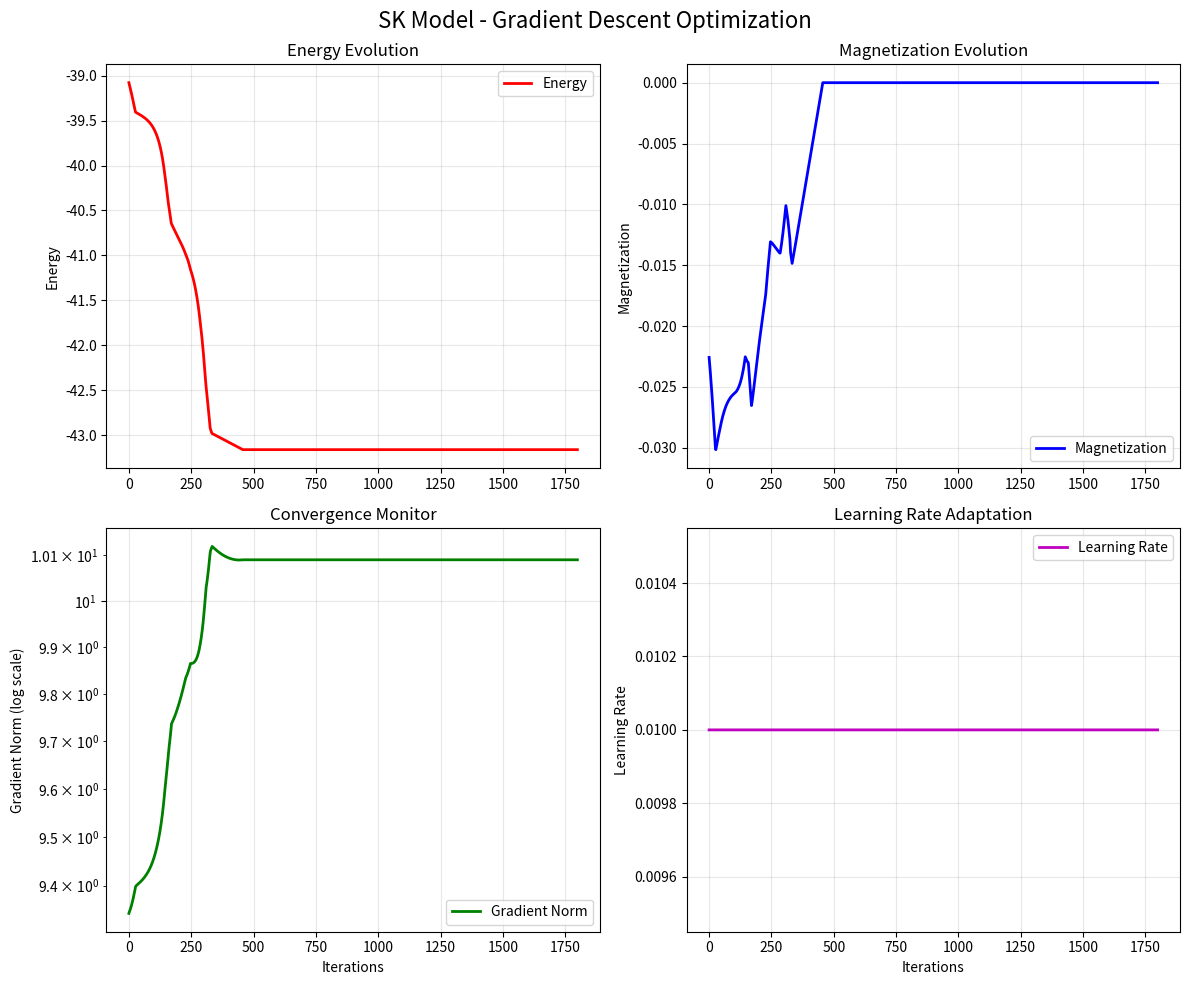
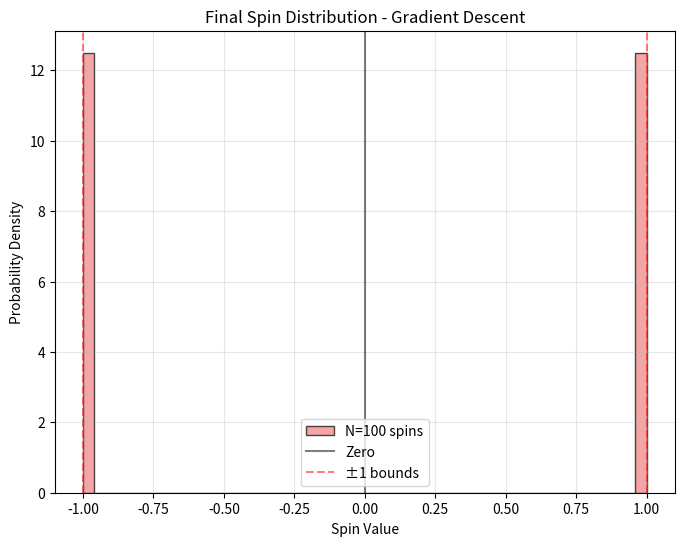
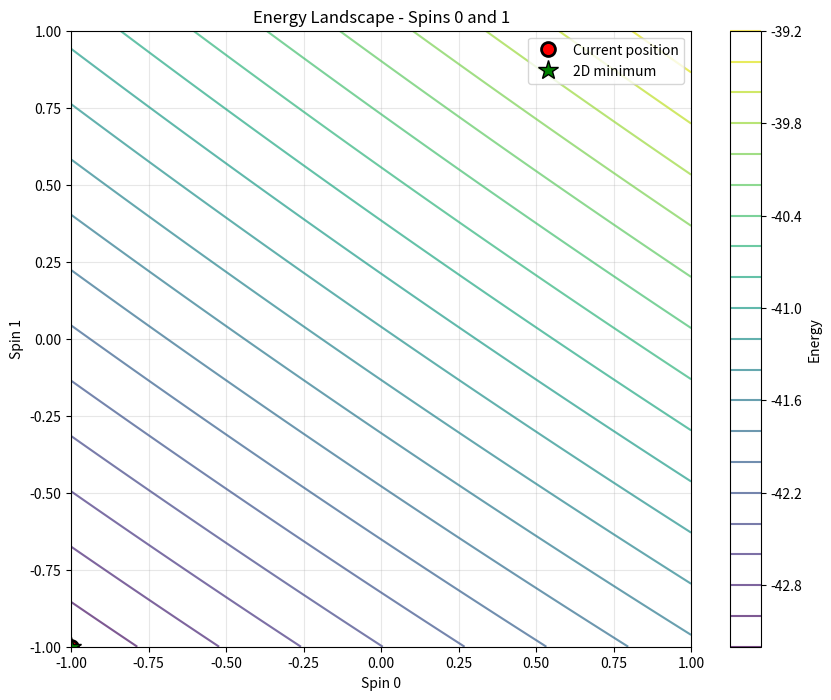

These charts were generated, in order, by the following Python code:
#!/usr/bin/env python3
"""
SK (Sherrington-Kirkpatrick) Spin Glass Model - Gradient Descent Optimization
============================================================================

This script implements the SK spin glass model using gradient descent optimization.
The energy landscape is explored by following the negative gradient, with momentum
and adaptive learning rate for improved convergence.

Key Features:
- Continuous spins with gradient-based optimization
- Momentum acceleration for faster convergence
- Adaptive learning rate based on gradient norm
- Energy landscape visualization
- Convergence monitoring

Author: Based on numpy and matplotlib
"""

import numpy as np
import matplotlib.pyplot as plt
import time

# =============================================================================
# MODEL PARAMETERS
# =============================================================================
N = 100                    # Number of spins in the system
learning_rate = 0.01       # Initial learning rate for gradient descent
num_steps = 2000           # Total number of optimization steps
equilibration = 200        # Number of steps before data collection
seed = 42                  # Random seed for reproducibility
momentum = 0.9             # Momentum parameter (0 = no momentum, 1 = full momentum)

# Random number generator with fixed seed
rng = np.random.default_rng(seed)

# =============================================================================
# SYSTEM INITIALIZATION FUNCTIONS
# =============================================================================

def initialize_sk_system(N):
    """
    Initialize the SK spin glass system for gradient descent optimization.
    
    Parameters:
    -----------
    N : int
        Number of spins in the system
        
    Returns:
    --------
    spins : numpy.ndarray
        Initial continuous spin configuration in [-1, 1], shape (N,)
    J : numpy.ndarray
        Symmetric Gaussian coupling matrix, shape (N, N)
        
    Notes:
    ------
    - Spins are initialized as continuous variables in [-1, 1]
    - Coupling matrix J_ij ~ N(0, 1/√N) ensures proper thermodynamic scaling
    - Matrix is symmetric (J_ij = J_ji) and has zero diagonal
    """
    # Initialize spins as continuous random variables in [-1, 1]
    # This provides a good starting point for optimization
    spins = rng.uniform(-1, 1, size=N)
    
    # Create Gaussian coupling matrix with proper scaling
    J = rng.normal(0, 1/np.sqrt(N), size=(N, N))
    
    # Ensure symmetry: J_ij = J_ji
    J = (J + J.T) / 2
    
    # Remove self-interactions: J_ii = 0
    np.fill_diagonal(J, 0)
    
    return spins, J

# =============================================================================
# ENERGY AND GRADIENT CALCULATIONS
# =============================================================================

def calculate_energy(spins, J):
    """
    Calculate total energy of the SK system.
    
    Energy function: E = -0.5 * ∑_{i,j} J_ij * s_i * s_j
    
    Parameters:
    -----------
    spins : numpy.ndarray
        Current spin configuration, shape (N,)
    J : numpy.ndarray
        Coupling matrix, shape (N, N)
        
    Returns:
    --------
    energy : float
        Total energy of the system
        
    Notes:
    ------
    - Factor of 0.5 avoids double counting since J is symmetric
    - Equivalent to -∑_{i<j} J_ij * s_i * s_j but more efficient
    - Energy is extensive (scales with N)
    """
    # Use matrix multiplication for efficient calculation
    # E = -0.5 * s^T * J * s where s is the spin vector
    return -0.5 * np.sum(J * np.outer(spins, spins))

def calculate_gradient(spins, J):
    """
    Calculate gradient of energy with respect to spins.
    
    Gradient: ∂E/∂s_i = -∑_j J_ij * s_j
    
    Parameters:
    -----------
    spins : numpy.ndarray
        Current spin configuration, shape (N,)
    J : numpy.ndarray
        Coupling matrix, shape (N, N)
        
    Returns:
    --------
    gradient : numpy.ndarray
        Gradient vector, shape (N,)
        
    Notes:
    ------
    - Gradient points in direction of steepest energy increase
    - We follow negative gradient to minimize energy
    - Each component is the local field acting on that spin
    """
    # Matrix-vector multiplication: grad_i = -∑_j J_ij * s_j
    return -np.dot(J, spins)

def calculate_gradient_norm(spins, J):
    """
    Calculate L2 norm of the energy gradient.
    
    This serves as a convergence criterion: small gradient norm
    indicates we're near a local minimum.
    
    Parameters:
    -----------
    spins : numpy.ndarray
        Current spin configuration
    J : numpy.ndarray
        Coupling matrix
        
    Returns:
    --------
    norm : float
        L2 norm of gradient vector
        
    Notes:
    ------
    - ||∇E|| = 0 at exact local minima
    - Practical convergence: ||∇E|| < tolerance (e.g., 1e-4)
    - Used for adaptive learning rate and stopping criteria
    """
    gradient = calculate_gradient(spins, J)
    return np.linalg.norm(gradient)

# =============================================================================
# OPTIMIZATION ALGORITHMS
# =============================================================================

def gradient_descent_step(spins, J, learning_rate, velocity=None, momentum=0.0):
    """
    Perform one gradient descent step with momentum.
    
    Update rules:
    v_new = momentum * v_old - learning_rate * gradient
    s_new = s_old + v_new
    
    Parameters:
    -----------
    spins : numpy.ndarray
        Current spin configuration, shape (N,)
    J : numpy.ndarray
        Coupling matrix, shape (N, N)
    learning_rate : float
        Step size for gradient descent
    velocity : numpy.ndarray, optional
        Previous velocity vector for momentum, shape (N,)
    momentum : float
        Momentum parameter in [0, 1]
        
    Returns:
    --------
    new_spins : numpy.ndarray
        Updated spin configuration, shape (N,)
    new_velocity : numpy.ndarray
        Updated velocity vector, shape (N,)
        
    Notes:
    ------
    - Momentum helps accelerate convergence and escape shallow minima
    - Higher momentum (closer to 1) retains more previous direction
    - Spins are clipped to [-1, 1] to maintain physical constraints
    """
    # Calculate current gradient
    gradient = calculate_gradient(spins, J)
    
    # Initialize velocity if not provided
    if velocity is None:
        velocity = np.zeros_like(spins)
    
    # Update velocity with momentum term
    # This combines current gradient with previous direction
    velocity = momentum * velocity - learning_rate * gradient
    
    # Update spin positions
    new_spins = spins + velocity
    
    # Apply constraints: keep spins in [-1, 1] range
    # This maintains physical interpretation of spins
    new_spins = np.clip(new_spins, -1, 1)
    
    return new_spins, velocity

def steepest_descent_step(spins, J, learning_rate):
    """
    Perform simple steepest descent step without momentum.
    
    Update rule: s_new = s_old - learning_rate * gradient
    
    Parameters:
    -----------
    spins : numpy.ndarray
        Current spin configuration
    J : numpy.ndarray
        Coupling matrix
    learning_rate : float
        Step size
        
    Returns:
    --------
    new_spins : numpy.ndarray
        Updated spin configuration
        
    Notes:
    ------
    - Simpler than momentum version but may converge slower
    - Good for comparison with momentum-based optimization
    - More stable but less efficient than momentum methods
    """
    gradient = calculate_gradient(spins, J)
    new_spins = spins - learning_rate * gradient
    
    # Apply spin constraints
    new_spins = np.clip(new_spins, -1, 1)
    
    return new_spins

# =============================================================================
# ADAPTIVE LEARNING RATE
# =============================================================================

def adaptive_learning_rate(gradient_norm, initial_lr, decay_factor=0.99, 
                          threshold=1.0):
    """
    Adapt learning rate based on gradient norm.
    
    Strategy: Reduce learning rate when gradient is small to improve
    convergence near minima.
    
    Parameters:
    -----------
    gradient_norm : float
        Current L2 norm of gradient
    initial_lr : float
        Base learning rate
    decay_factor : float
        Factor to reduce learning rate (< 1)
    threshold : float
        Gradient norm threshold for adaptation
        
    Returns:
    --------
    adapted_lr : float
        Adapted learning rate
        
    Notes:
    ------
    - Reduces learning rate when close to minimum (small gradient)
    - Helps achieve better convergence precision
    - Prevents overshooting near local minima
    """
    if gradient_norm < threshold:
        return initial_lr * decay_factor
    else:
        return initial_lr

# =============================================================================
# PHYSICAL OBSERVABLES
# =============================================================================

def calculate_magnetization(spins):
    """
    Calculate average magnetization per spin.
    
    M = (1/N) * ∑_i s_i
    
    Parameters:
    -----------
    spins : numpy.ndarray
        Spin configuration
        
    Returns:
    --------
    magnetization : float
        Average magnetization in [-1, 1]
    """
    return np.mean(spins)

# =============================================================================
# SYSTEM DIAGNOSTICS
# =============================================================================

def print_system_info(spins, J, step=None):
    """
    Print comprehensive system information.
    
    Parameters:
    -----------
    spins : numpy.ndarray
        Current spin configuration
    J : numpy.ndarray
        Coupling matrix
    step : int, optional
        Current optimization step
    """
    energy = calculate_energy(spins, J)
    magnetization = calculate_magnetization(spins)
    gradient_norm = calculate_gradient_norm(spins, J)
    
    if step is not None:
        print(f"Step {step}:")
    print(f"  Energy: {energy:.6f}")
    print(f"  Energy per spin: {energy/len(spins):.6f}")
    print(f"  Magnetization: {magnetization:.6f}")
    print(f"  Gradient norm: {gradient_norm:.6f}")

# =============================================================================
# VISUALIZATION FUNCTIONS
# =============================================================================

def plot_evolution(energies, magnetizations, gradient_norms, learning_rates):
    """
    Plot evolution of key quantities during optimization.
    
    Creates a 2x2 subplot showing:
    1. Energy vs iteration
    2. Magnetization vs iteration
    3. Gradient norm vs iteration (log scale)
    4. Learning rate vs iteration
    
    Parameters:
    -----------
    energies : list
        Time series of energy values
    magnetizations : list
        Time series of magnetization values
    gradient_norms : list
        Time series of gradient norms
    learning_rates : list
        Time series of learning rates
    """
    fig, ((ax1, ax2), (ax3, ax4)) = plt.subplots(2, 2, figsize=(12, 10))
    
    # Energy evolution
    ax1.plot(energies, 'r-', linewidth=2, label='Energy')
    ax1.set_ylabel('Energy')
    ax1.set_title('Energy Evolution')
    ax1.grid(True, alpha=0.3)
    ax1.legend()
    
    # Magnetization evolution
    ax2.plot(magnetizations, 'b-', linewidth=2, label='Magnetization')
    ax2.set_ylabel('Magnetization')
    ax2.set_title('Magnetization Evolution')
    ax2.grid(True, alpha=0.3)
    ax2.legend()
    
    # Gradient norm evolution (log scale for better visualization)
    ax3.semilogy(gradient_norms, 'g-', linewidth=2, label='Gradient Norm')
    ax3.set_ylabel('Gradient Norm (log scale)')
    ax3.set_xlabel('Iterations')
    ax3.set_title('Convergence Monitor')
    ax3.grid(True, alpha=0.3)
    ax3.legend()
    
    # Learning rate adaptation
    ax4.plot(learning_rates, 'm-', linewidth=2, label='Learning Rate')
    ax4.set_ylabel('Learning Rate')
    ax4.set_xlabel('Iterations')
    ax4.set_title('Learning Rate Adaptation')
    ax4.grid(True, alpha=0.3)
    ax4.legend()
    
    plt.suptitle('SK Model - Gradient Descent Optimization', fontsize=16)
    plt.tight_layout()
    plt.show()

def plot_spin_distribution(spins):
    """
    Plot histogram of final spin values.
    
    Shows the distribution of optimized spin values.
    
    Parameters:
    -----------
    spins : numpy.ndarray
        Final spin configuration
    """
    plt.figure(figsize=(8, 6))
    plt.hist(spins, bins=50, alpha=0.7, density=True, edgecolor='black',
             color='lightcoral', label=f'N={len(spins)} spins')
    plt.xlabel('Spin Value')
    plt.ylabel('Probability Density')
    plt.title('Final Spin Distribution - Gradient Descent')
    plt.grid(True, alpha=0.3)
    
    # Add reference lines
    plt.axvline(x=0, color='black', linestyle='-', alpha=0.5, label='Zero')
    plt.axvline(x=1, color='red', linestyle='--', alpha=0.5, label='±1 bounds')
    plt.axvline(x=-1, color='red', linestyle='--', alpha=0.5)
    plt.legend()
    plt.show()

def plot_energy_landscape_2d(spins, J, indices=[0, 1], resolution=50):
    """
    Visualize 2D energy landscape for two selected spins.
    
    Creates a contour plot showing how energy varies when two spins
    are changed while others remain fixed.
    
    Parameters:
    -----------
    spins : numpy.ndarray
        Current spin configuration
    J : numpy.ndarray
        Coupling matrix
    indices : list
        Indices of two spins to vary [i, j]
    resolution : int
        Number of grid points along each axis
        
    Notes:
    ------
    - Provides insight into local energy landscape structure
    - Shows location of current configuration
    - Helps understand optimization challenges
    """
    if len(spins) < 2:
        print("Need at least 2 spins for 2D landscape plot")
        return
    
    # Create grid for the two selected spins
    s1_range = np.linspace(-1, 1, resolution)
    s2_range = np.linspace(-1, 1, resolution)
    S1, S2 = np.meshgrid(s1_range, s2_range)
    
    # Calculate energy for each point in the grid
    energies_2d = np.zeros_like(S1)
    spins_temp = spins.copy()
    
    for i, s1 in enumerate(s1_range):
        for j, s2 in enumerate(s2_range):
            # Set the two spins to grid values
            spins_temp[indices[0]] = s1
            spins_temp[indices[1]] = s2
            # Calculate energy with other spins fixed
            energies_2d[j, i] = calculate_energy(spins_temp, J)
    
    # Create contour plot
    plt.figure(figsize=(10, 8))
    contour = plt.contour(S1, S2, energies_2d, levels=20, alpha=0.7)
    plt.colorbar(contour, label='Energy')
    
    # Mark current position
    plt.plot(spins[indices[0]], spins[indices[1]], 'ro', markersize=10, 
             label=f'Current position', markeredgecolor='black', markeredgewidth=2)
    
    # Mark global minimum in this 2D slice
    min_idx = np.unravel_index(np.argmin(energies_2d), energies_2d.shape)
    min_s1 = s1_range[min_idx[1]]
    min_s2 = s2_range[min_idx[0]]
    plt.plot(min_s1, min_s2, 'g*', markersize=15, 
             label=f'2D minimum', markeredgecolor='black', markeredgewidth=1)
    
    plt.xlabel(f'Spin {indices[0]}')
    plt.ylabel(f'Spin {indices[1]}')
    plt.title(f'Energy Landscape - Spins {indices[0]} and {indices[1]}')
    plt.legend()
    plt.grid(True, alpha=0.3)
    plt.show()

# =============================================================================
# MAIN SIMULATION
# =============================================================================

if __name__ == "__main__":
    print("=" * 70)
    print("SK SPIN GLASS MODEL - GRADIENT DESCENT OPTIMIZATION")
    print("=" * 70)
    print(f"Number of spins: {N}")
    print(f"Initial learning rate: {learning_rate}")
    print(f"Momentum parameter: {momentum}")
    print(f"Total optimization steps: {num_steps}")
    print(f"Equilibration steps: {equilibration}")
    print(f"Random seed: {seed}")
    print()
    
    # Initialize system
    print("Initializing system...")
    spins, J = initialize_sk_system(N)
    velocity = np.zeros_like(spins)  # Initialize velocity for momentum
    
    print("Initial configuration:")
    print_system_info(spins, J)
    print()
    
    # Data storage arrays
    energies = []           # Energy evolution
    magnetizations = []     # Magnetization evolution
    gradient_norms = []     # Gradient norm evolution
    learning_rates = []     # Learning rate evolution
    
    current_lr = learning_rate  # Current adaptive learning rate
    
    print("Starting gradient descent optimization...")
    start_time = time.time()
    
    # Main optimization loop
    for step in range(num_steps):
        # Calculate gradient norm for diagnostics and adaptation
        grad_norm = calculate_gradient_norm(spins, J)
        
        # Adapt learning rate based on gradient norm
        current_lr = adaptive_learning_rate(grad_norm, learning_rate)
        
        # Perform gradient descent step with momentum
        spins, velocity = gradient_descent_step(spins, J, current_lr, 
                                              velocity, momentum)
        
        # Collect data after equilibration
        if step >= equilibration:
            energies.append(calculate_energy(spins, J))
            magnetizations.append(calculate_magnetization(spins))
            gradient_norms.append(grad_norm)
            learning_rates.append(current_lr)
        
        # Print progress
        if step % 200 == 0:
            energy_current = calculate_energy(spins, J)
            print(f"Step {step}: Energy = {energy_current:.6f}, "
                  f"Grad norm = {grad_norm:.6f}, LR = {current_lr:.6f}")
    
    execution_time = time.time() - start_time
    print(f"\nOptimization completed in {execution_time:.2f} seconds")
    
    print("\nFinal configuration:")
    print_system_info(spins, J)
    
    # =============================================================================
    # CONVERGENCE ANALYSIS
    # =============================================================================
    
    print("\n" + "=" * 50)
    print("CONVERGENCE ANALYSIS")
    print("=" * 50)
    
    final_energy = energies[-1]
    final_magnetization = magnetizations[-1]
    final_gradient_norm = gradient_norms[-1]
    
    print(f"Final energy: {final_energy:.6f}")
    print(f"Final energy per spin: {final_energy/N:.6f}")
    print(f"Final magnetization: {final_magnetization:.6f}")
    print(f"Final gradient norm: {final_gradient_norm:.6f}")
    
    # Check convergence criteria
    convergence_threshold = 1e-4
    if final_gradient_norm < convergence_threshold:
        print(f"✓ Converged: gradient norm < {convergence_threshold}")
    else:
        print(f"⚠ Not fully converged: gradient norm = {final_gradient_norm:.2e}")
    
    # Analyze energy decrease
    if len(energies) > 10:
        energy_change = energies[-1] - energies[0]
        print(f"Total energy change: {energy_change:.6f}")
        
        # Check for monotonic decrease (good optimization)
        energy_increases = sum(1 for i in range(1, len(energies)) 
                             if energies[i] > energies[i-1])
        print(f"Energy increases: {energy_increases}/{len(energies)-1} steps")
    
    # Generate visualizations
    print("\nGenerating plots...")
    plot_evolution(energies, magnetizations, gradient_norms, learning_rates)
    plot_spin_distribution(spins)
    plot_energy_landscape_2d(spins, J)
    
    print("\nOptimization complete!")

